Labelled photos from "dataset", an image-classification folder in Sanjay-Raam/IESA-Hackathon. The possible labels are: center defect, cracks, edge defect, no defects, open defect, particles, scratches.

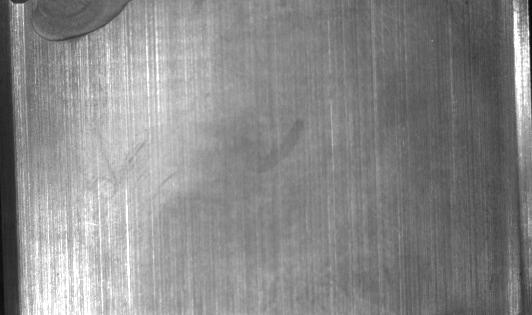
Label: edge defect

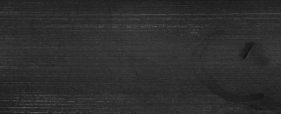
Label: open defect

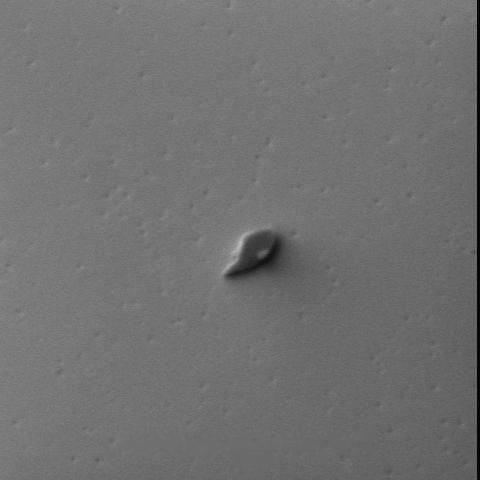
Label: particles

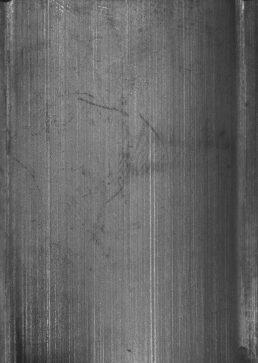
Label: no defects

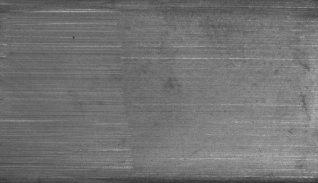
Label: scratches

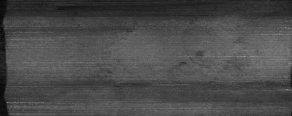
Label: no defects
